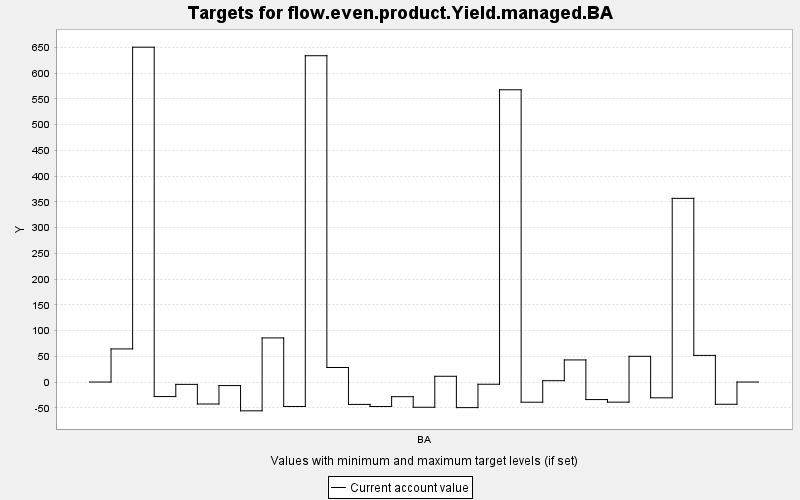

Source data for this figure (header and first rows):
TARGET, PERIOD, YEAR, PERIODWIDTH, MINIMUM, MAXIMUM, MINWEIGHT, MAXWEIGHT, CURRENT, SUMMARY
flow.even.product.Yield.managed.BA, 0, 0, 10.0, 0.0, 10000, 1.0, 1.0, 0.0, 0.0
flow.even.product.Yield.managed.BA, 1, 10, 10.0, 0.0, 10000, 1.0, 1.0, 64.31, 0.0
flow.even.product.Yield.managed.BA, 2, 20, 10.0, 0.0, 10000, 1.0, 1.0, 650.7, 0.0
flow.even.product.Yield.managed.BA, 3, 30, 10.0, 0.0, 10000, 1.0, 1.0, -28.27, 0.0
flow.even.product.Yield.managed.BA, 4, 40, 10.0, 0.0, 10000, 1.0, 1.0, -4.55, 0.0
flow.even.product.Yield.managed.BA, 5, 50, 10.0, 0.0, 10000, 1.0, 1.0, -42.71, 0.0
flow.even.product.Yield.managed.BA, 6, 60, 10.0, 0.0, 10000, 1.0, 1.0, -6.87, 0.0
flow.even.product.Yield.managed.BA, 7, 70, 10.0, 0.0, 10000, 1.0, 1.0, -55.96, 0.0
flow.even.product.Yield.managed.BA, 8, 80, 10.0, 0.0, 10000, 1.0, 1.0, 85.72, 0.0
flow.even.product.Yield.managed.BA, 9, 90, 10.0, 0.0, 10000, 1.0, 1.0, -47.53, 0.0
flow.even.product.Yield.managed.BA, 10, 100, 10.0, 0.0, 10000, 1.0, 1.0, 634.1, 0.0
flow.even.product.Yield.managed.BA, 11, 110, 10.0, 0.0, 10000, 1.0, 1.0, 28.22, 0.0
flow.even.product.Yield.managed.BA, 12, 120, 10.0, 0.0, 10000, 1.0, 1.0, -43.49, 0.0
flow.even.product.Yield.managed.BA, 13, 130, 10.0, 0.0, 10000, 1.0, 1.0, -47.59, 0.0
flow.even.product.Yield.managed.BA, 14, 140, 10.0, 0.0, 10000, 1.0, 1.0, -28.46, 0.0
flow.even.product.Yield.managed.BA, 15, 150, 10.0, 0.0, 10000, 1.0, 1.0, -49.04, 0.0
flow.even.product.Yield.managed.BA, 16, 160, 10.0, 0.0, 10000, 1.0, 1.0, 11.17, 0.0
flow.even.product.Yield.managed.BA, 17, 170, 10.0, 0.0, 10000, 1.0, 1.0, -49.74, 0.0
flow.even.product.Yield.managed.BA, 18, 180, 10.0, 0.0, 10000, 1.0, 1.0, -4.307, 0.0
flow.even.product.Yield.managed.BA, 19, 190, 10.0, 0.0, 10000, 1.0, 1.0, 567.9, 0.0
flow.even.product.Yield.managed.BA, 20, 200, 10.0, 0.0, 10000, 1.0, 1.0, -39.23, 0.0
flow.even.product.Yield.managed.BA, 21, 210, 10.0, 0.0, 10000, 1.0, 1.0, 2.59, 0.0
flow.even.product.Yield.managed.BA, 22, 220, 10.0, 0.0, 10000, 1.0, 1.0, 42.93, 0.0
flow.even.product.Yield.managed.BA, 23, 230, 10.0, 0.0, 10000, 1.0, 1.0, -34.1, 0.0
flow.even.product.Yield.managed.BA, 24, 240, 10.0, 0.0, 10000, 1.0, 1.0, -39.1, 0.0
flow.even.product.Yield.managed.BA, 25, 250, 10.0, 0.0, 10000, 1.0, 1.0, 49.96, 0.0
flow.even.product.Yield.managed.BA, 26, 260, 10.0, 0.0, 10000, 1.0, 1.0, -30.69, 0.0
flow.even.product.Yield.managed.BA, 27, 270, 10.0, 0.0, 10000, 1.0, 1.0, 356.9, 0.0
flow.even.product.Yield.managed.BA, 28, 280, 10.0, 0.0, 10000, 1.0, 1.0, 51.73, 0.0
flow.even.product.Yield.managed.BA, 29, 290, 10.0, 0.0, 10000, 1.0, 1.0, -43.22, 0.0
flow.even.product.Yield.managed.BA, 30, 300, 10.0, 0.0, 10000, 1.0, 1.0, 0.0, 0.0
